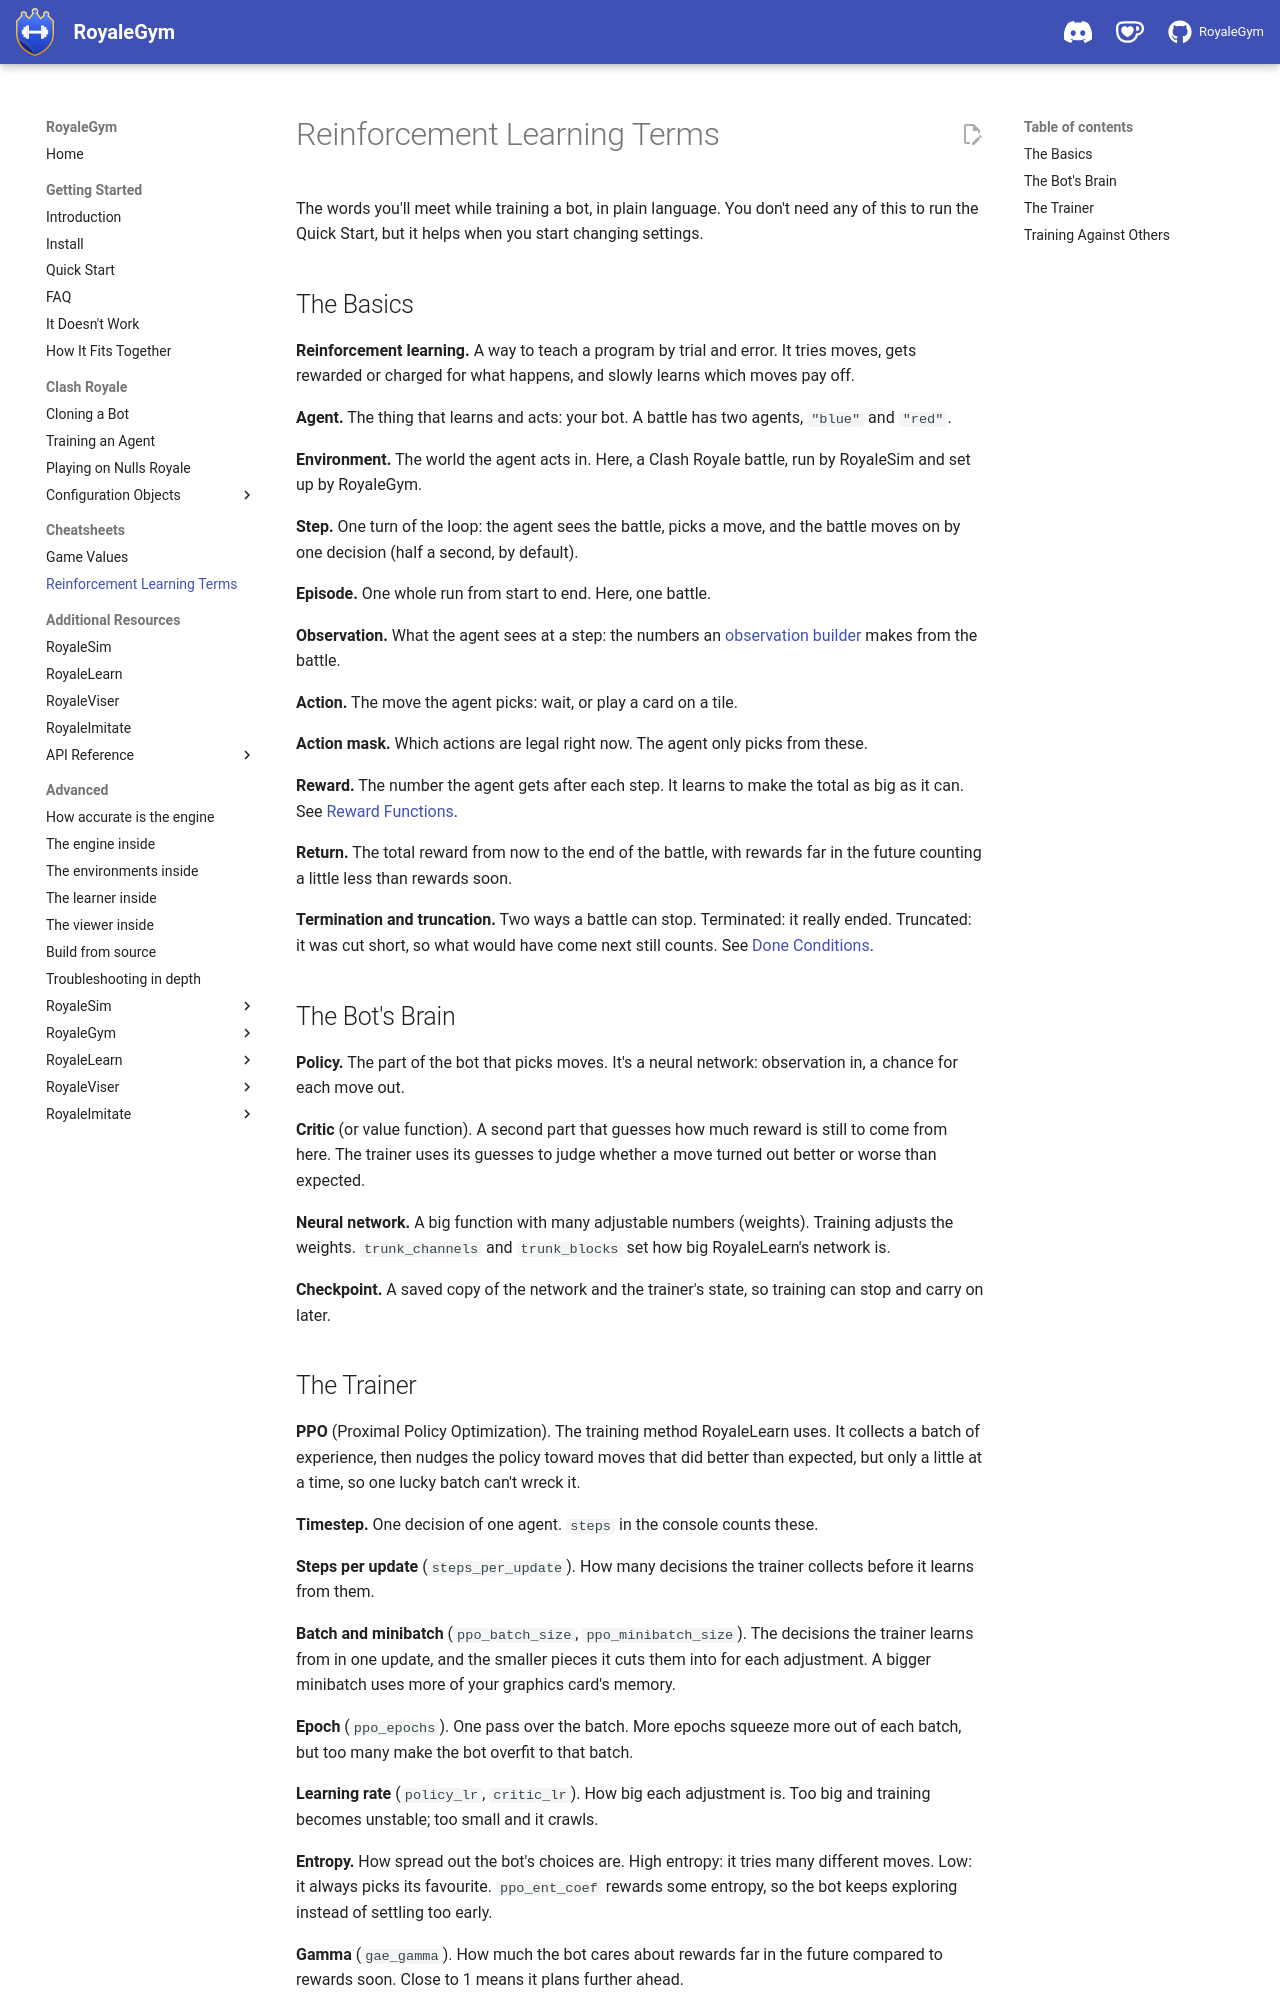

repository: RoyaleGym/RoyaleGym · page: cheatsheets/rl-terms/index.html · generator: mkdocs

# Reinforcement Learning Terms

The words you'll meet while training a bot, in plain language. You don't need any of this to
run the Quick Start, but it helps when you start changing settings.

## The Basics

**Reinforcement learning.** A way to teach a program by trial and error. It tries moves, gets
rewarded or charged for what happens, and slowly learns which moves pay off.

**Agent.** The thing that learns and acts: your bot. A battle has two agents, `"blue"` and `"red"`.

**Environment.** The world the agent acts in. Here, a Clash Royale battle, run by RoyaleSim and
set up by RoyaleGym.

**Step.** One turn of the loop: the agent sees the battle, picks a move, and the battle moves on
by one decision (half a second, by default).

**Episode.** One whole run from start to end. Here, one battle.

**Observation.** What the agent sees at a step: the numbers an [observation builder](../clash-royale/configuration-objects/observation-builders.md)
makes from the battle.

**Action.** The move the agent picks: wait, or play a card on a tile.

**Action mask.** Which actions are legal right now. The agent only picks from these.

**Reward.** The number the agent gets after each step. It learns to make the total as big as it
can. See [Reward Functions](../clash-royale/configuration-objects/reward-functions.md).

**Return.** The total reward from now to the end of the battle, with rewards far in the future
counting a little less than rewards soon.

**Termination and truncation.** Two ways a battle can stop. Terminated: it really ended.
Truncated: it was cut short, so what would have come next still counts. See
[Done Conditions](../clash-royale/configuration-objects/done-conditions.md).

## The Bot's Brain

**Policy.** The part of the bot that picks moves. It's a neural network: observation in, a
chance for each move out.

**Critic** (or value function). A second part that guesses how much reward is still to come from
here. The trainer uses its guesses to judge whether a move turned out better or worse than
expected.

**Neural network.** A big function with many adjustable numbers (weights). Training adjusts the
weights. `trunk_channels` and `trunk_blocks` set how big RoyaleLearn's network is.

**Checkpoint.** A saved copy of the network and the trainer's state, so training can stop and
carry on later.
